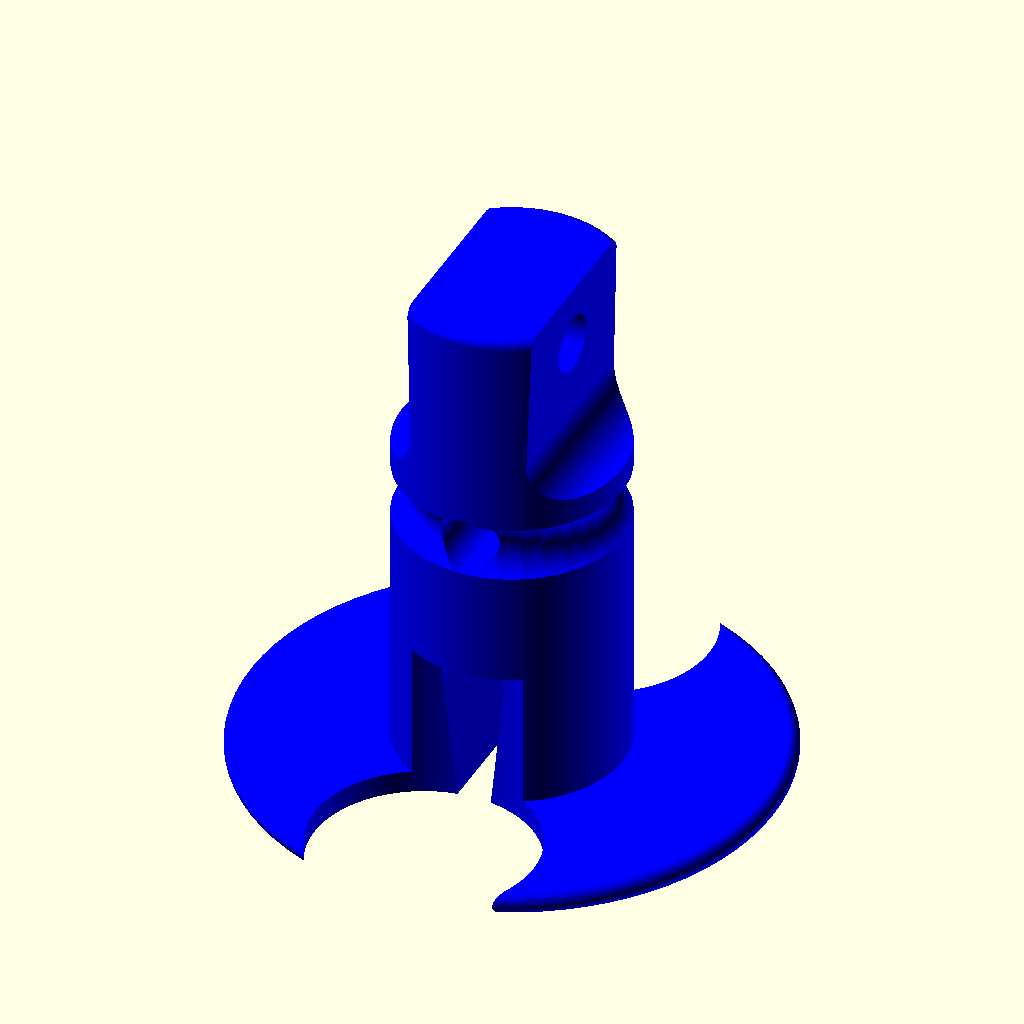
Cell 1 — every parameter at its default value.
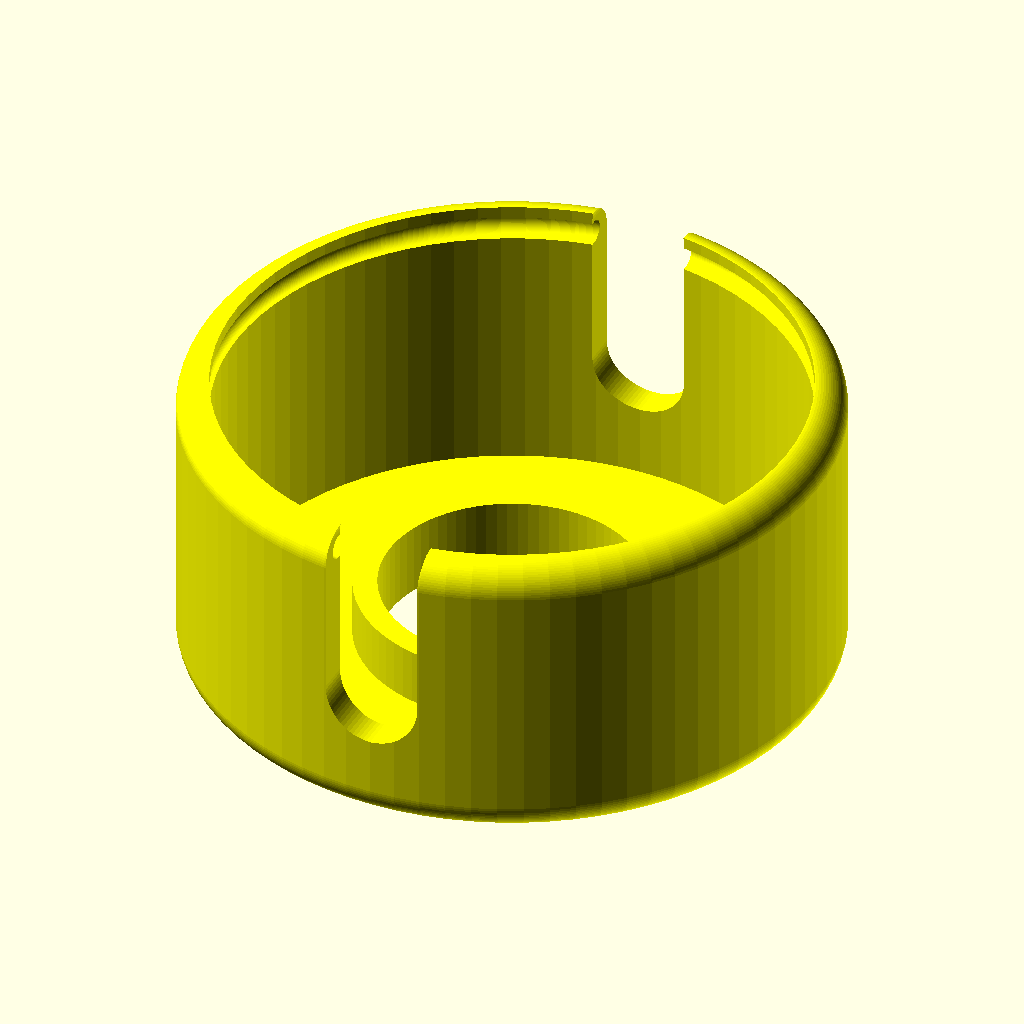
Cell 2: the same model with part = "top".
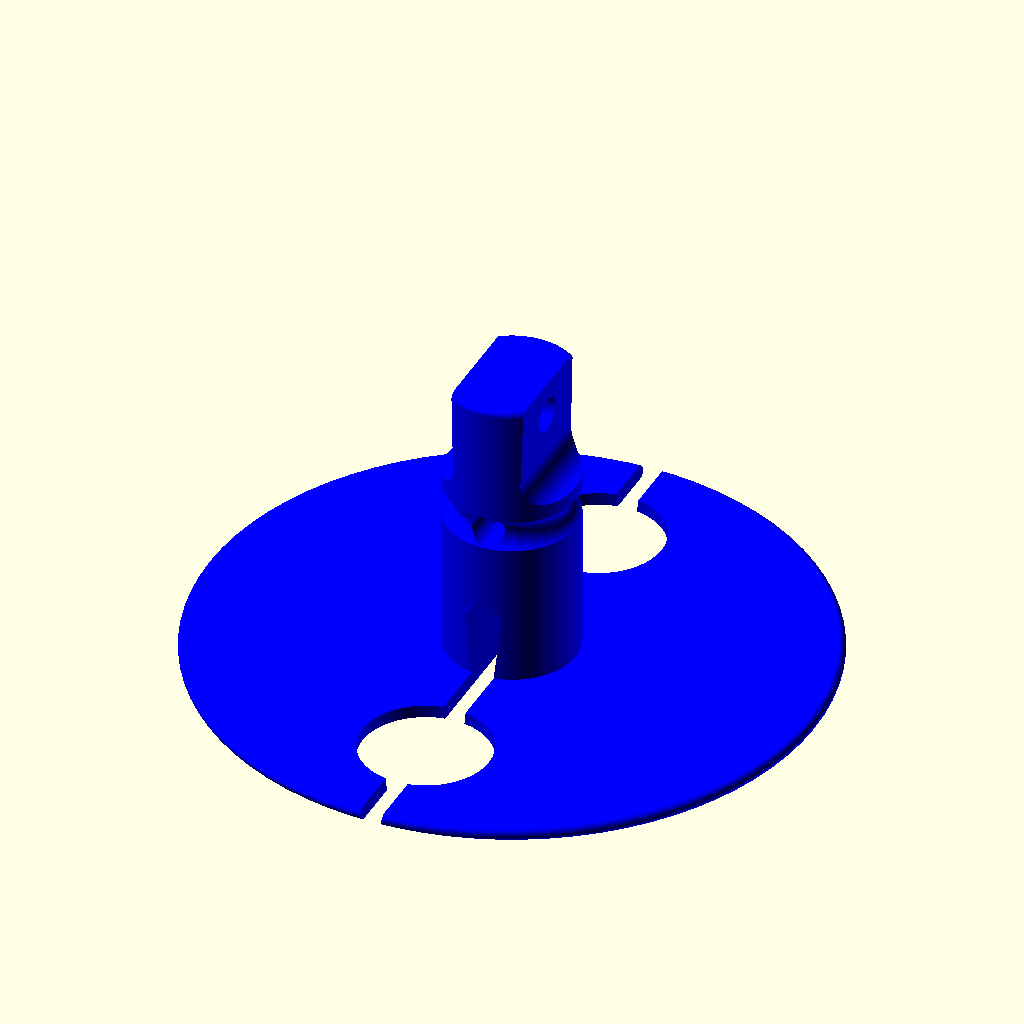
Cell 3: the same model with rMbobbin = 36.
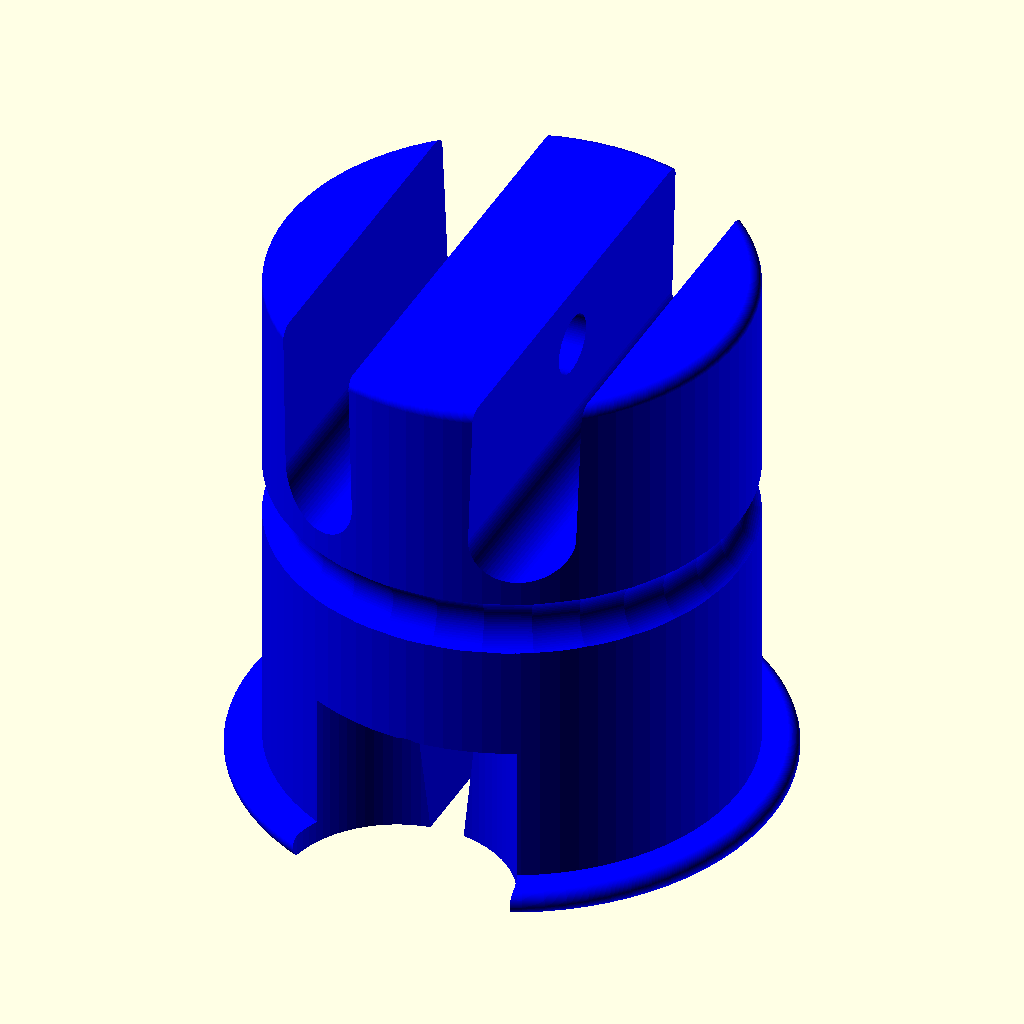
Cell 4: the same model with rmbobbin = 16.
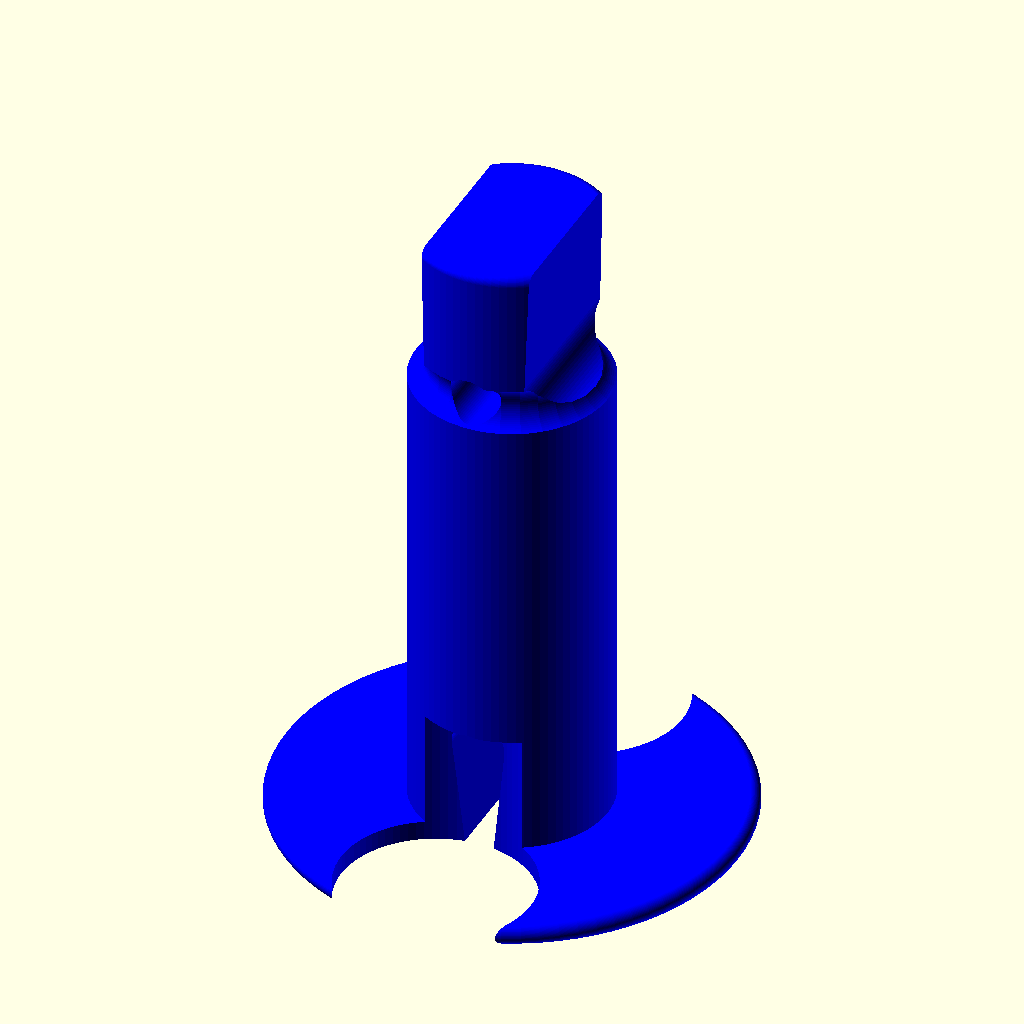
Cell 5: zBobbin = 30 (everything else at default).
The same orthographic view direction (rotation 55°, 0°, 25°; colour scheme Cornfield) for every cell, with the view re-fitted per cell, so scale and position can differ between cells.
OpenSCAD source file inputs/thingiverse/files/thing-1104871/cableBobbin.scad:
// Ver1. Too big
//rMbobbin=25;
//rmbobbin=8;
//zBobbin=20;
//rCable=1;    

/* [Global] */
// Ver3. Headphones
// External radius
rMbobbin=18;
// Internal radius
rmbobbin=8;
// Heigth of the bobbin
zBobbin=15;
// Cable radius
rCable=1; 

part = "bottom"; // [bottom:Bottom Only,top:Top Only]


/* [Hidden] */
precission=80;
depth=1.5;
rMink=2;


module easyBobbinBottom(){
difference(){
union(){   
minkowski(){
cylinder(r=rMbobbin-depth/2, h=0.01, center=true, $fn = precission); 
sphere(r=depth/2, $fn = precission);
}
minkowski(){
cylinder(r=rmbobbin-depth/2-0.4, h=zBobbin+20, $fn = precission); 
sphere(r=depth/2, $fn = precission);
}}

// DIFF
// Hole for cables
hull(){
translate([0,0,-2]) rotate([90,0,0]) cylinder(r=rCable, h=100, center=true, $fn = precission); 
translate([0,0,8]) rotate([90,0,0]) cylinder(r=rCable+1.1, h=100, center=true, $fn = precission);
}

//hull(){
//translate([0,0,12]) rotate([90,0,0]) cylinder(r=rCable, h=40, center=true, $fn = precission);
//translate([10,0,12]) rotate([90,0,0]) cylinder(r=rCable+1, h=40, center=true, $fn = precission); 
//}

// Holes for teeth
hull(){
translate([7,0,zBobbin+11]) rotate([90,0,0]) cylinder(r=3, h=40, center=true, $fn = precission); 
translate([8,0,zBobbin+45]) rotate([90,0,0]) cylinder(r=3, h=40, center=true, $fn = precission);}
hull(){
translate([-7,0,zBobbin+11]) rotate([90,0,0]) cylinder(r=3, h=40, center=true, $fn = precission); 
translate([-8,0,zBobbin+45]) rotate([90,0,0]) cylinder(r=3, h=40, center=true, $fn = precission);}

// Fingers holes
translate([0,rMbobbin/2+rmbobbin/2,0]) cylinder(r=7.5, h=20, center=true, $fn = precission); 

translate([0,-(rMbobbin/2+rmbobbin/2),0]) cylinder(r=7.5, h=20, center=true, $fn = precission); 

// Torus
translate([0,0,1.3*zBobbin])
rotate_extrude(convexity = 10)
translate([rmbobbin+0.4, 0, 0])
circle(r = 2, $fn = precission); 

// Keychain holes
translate([0, 0, 1.31*zBobbin]) rotate([90,0,0]) cylinder(r=2, h=20, center=true, $fn = precission); 
translate([0, 0, 2.1*zBobbin]) rotate([90,0,90]) cylinder(r=2, h=20, center=true, $fn = precission); 


//translate([11,0,1.3*zBobbin])
//rotate_extrude(convexity = 10)
//translate([11, 0, 0])
//circle(r = 2, $fn = precission); 
}}





module easyBobbinTop(){
difference(){
union(){
difference(){
translate([0,0,-depth+3])
minkowski(){
cylinder(r=rMbobbin, h=zBobbin, $fn = precission); 
sphere(r=rMink, $fn = precission);
}
// dif
translate([0,0,-6-depth])
cylinder(r=rMbobbin, h=zBobbin+10, $fn = precission); 
}
translate([0,0,zBobbin-1])
cylinder(r=rmbobbin+depth, h=4, $fn = precission); 
}

// DIFF
// Holes for tubes
hull(){
rotate([90,0,0]) cylinder(r=3, h=80, center=true, $fn = precission); 
translate([0,0,10]) rotate([90,0,0]) cylinder(r=3, h=80, center=true, $fn = precission); 
}
// Central hole
cylinder(r=rmbobbin, h=zBobbin+10, $fn = precission);

// Bite for bottom part
translate([0,0,1])
minkowski(){
cylinder(r=rMbobbin-depth/2+1, h=0.01, center=true, $fn = precission); 
sphere(r=depth/2, $fn = precission);
}}
}


//translate([0,0,0.5]) color("blue",1) easyBobbinBottom();
//color("yellow",1) easyBobbinTop();

print_part();

module print_part() {
	if (part == "bottom") {
		translate([0,0,0.5]) color("blue",1) easyBobbinBottom();
	} else if (part == "top") {
        rotate([180,0,0]) color("yellow",1) easyBobbinTop();
	} 
}
Parameter table extracted from the source (name, type, default, range or options):
rMbobbin: number, default 18
rmbobbin: number, default 8
zBobbin: number, default 15
rCable: number, default 1
part: string, default "bottom", options "bottom", "top"
